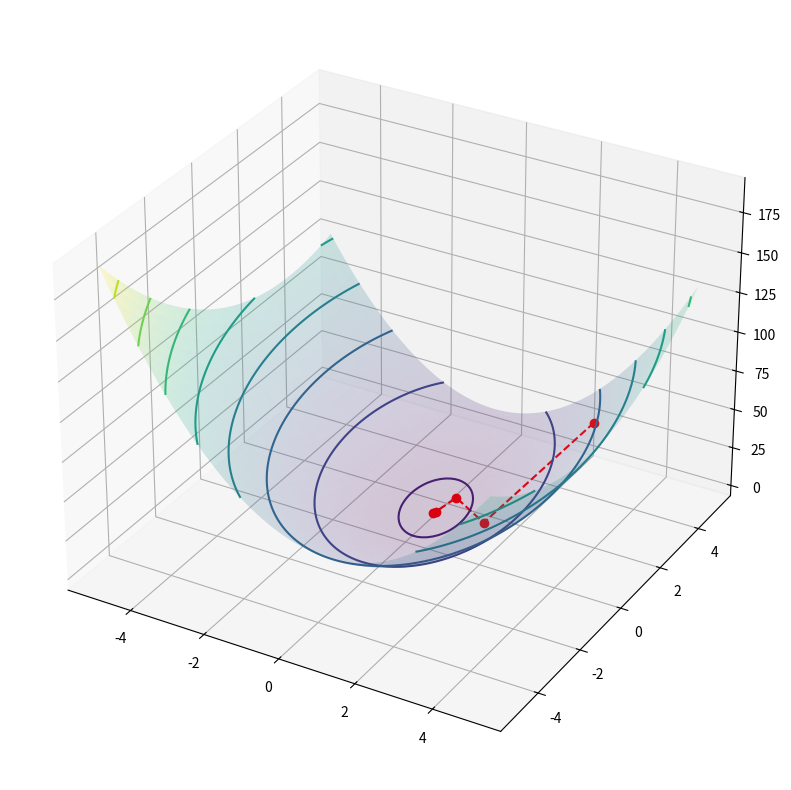

Write the Python code that produced this figure.
import scipy.optimize as opt
import numpy as np
import matplotlib.pyplot as plt
from mpl_toolkits.mplot3d import Axes3D

def optimizer(fun, x0): 
    # Check if fun is a function
    if not callable(fun):
        raise TypeError("fun must be a function")
    x_values = []
    
    results = opt.minimize(fun, x0, method="BFGS", callback=store_x)
    return results
    
    
def S(x):
    if x.shape != (2,):
        raise ValueError("x must be a 2D vector")
    A = np.array([[8, 1], [1, 3]])
    b = np.array([2, 4])
    return 0.5 * x.T @ A @ x - x.T @ b

"""
def S(x):
    A = np.array([[8, 1], [1, 3]])
    b = np.array([2, 4])
    return 0.5 * np.einsum('...i,ij,...j', x, A, x) - np.dot(x.T, b)
"""

def store_x(x):
    x_values.append(np.copy(x))


def plot_contour(fun, x_values):
    x = np.linspace(-5, 5, 100)
    y = np.linspace(-5, 5, 100)
    X, Y = np.meshgrid(x, y)
    Z = [fun(np.array([X[i, j], Y[i, j]])) for i in range(X.shape[0]) for j in range(X.shape[1])]
    Z = np.array(Z).reshape(X.shape)
    z_iterations = [fun(x_values[i, :]) for i in range(len(x_values))]
    fig = plt.figure(figsize=(10,10))
    ax = fig.add_subplot(111, projection='3d')
    surf = ax.plot_surface(X, Y, Z, cmap='viridis', alpha=0.2)

    # Plot contour lines on the surface
    contours = ax.contour3D(X, Y, Z, cmap='viridis')

    ax.plot(x_values[:, 0], x_values[:, 1], z_iterations, 'ro--')

    plt.show()
    

#############################################

if __name__ == "__main__":
    
    x_values = []
    optimized = optimizer(S, np.array([4,4]))
    print(x_values)
    plot_contour(S, np.array(x_values))

    